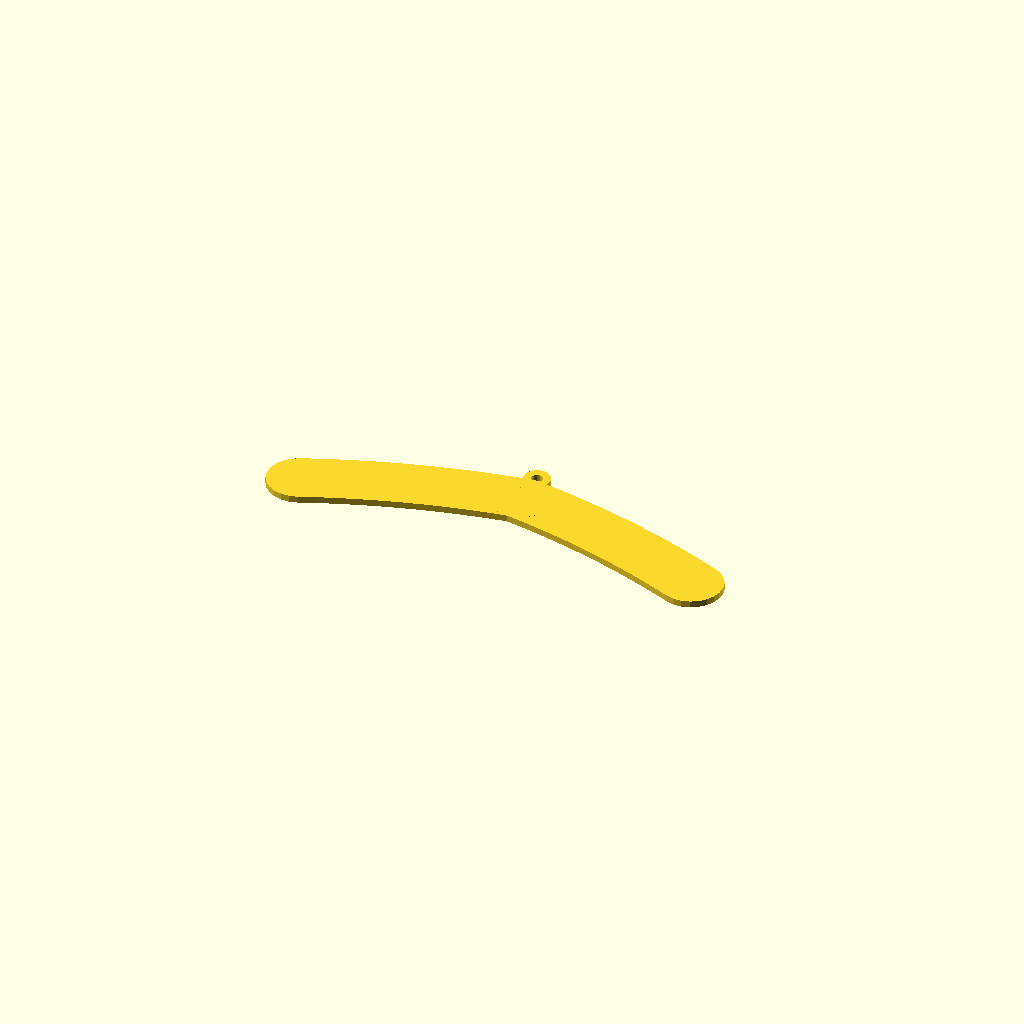
Cell 1: the model at its default parameters.
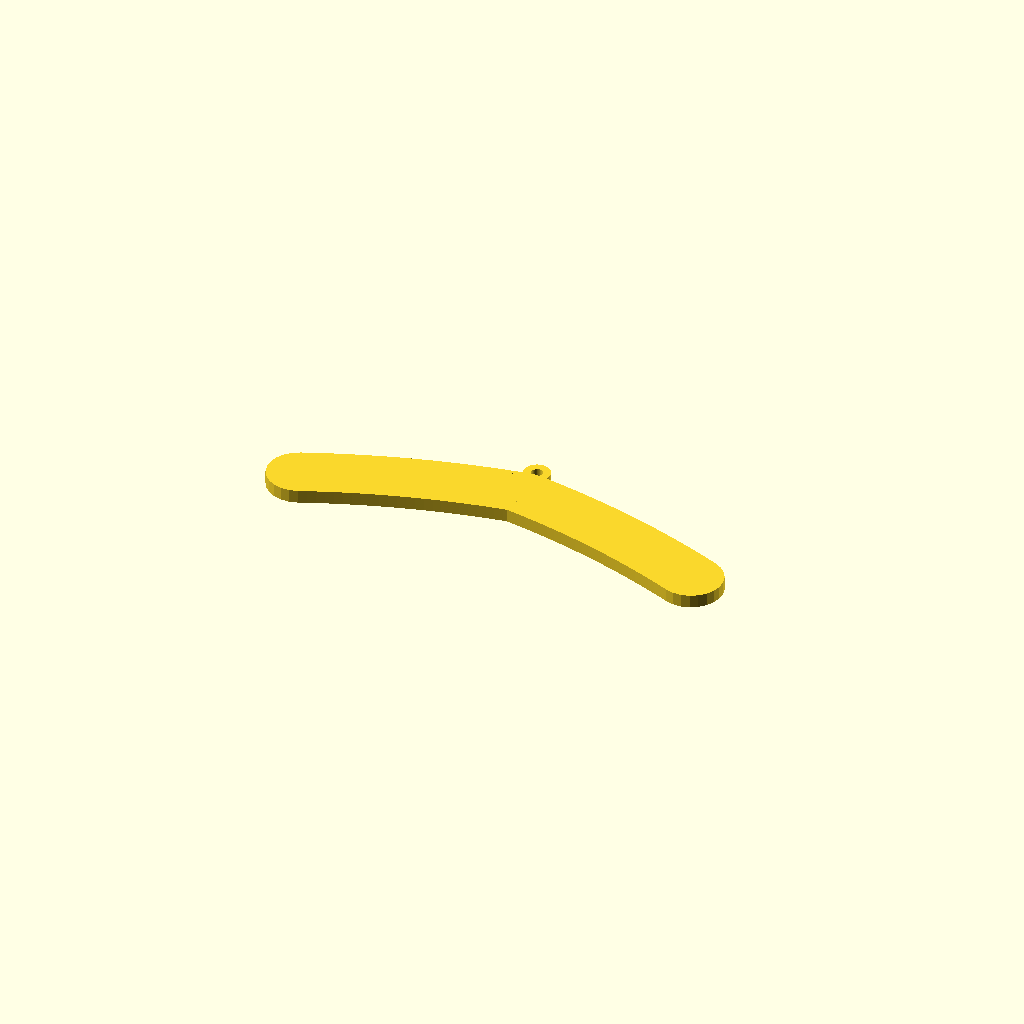
Cell 2: the same model with depth = 12.
All cells are drawn from one camera (rotation 55°, 0°, 25°, orthographic, colour scheme Cornfield), so only the parameter changes between them.
Source of the model, research/hanger-print/experiments/cad/rack_w22.scad:
// hanger-print: rack w22 w=22 cm slope=15.92 deg bow=0.59 cm r=2.86 cm depth=6.0 mm
// Print flat (layers parallel to the page). Generated by hanger_print.mesh.scad; do not edit by hand.
depth = 6.0;
union() {
  linear_extrude(height = depth) polygon([[4.563, 28.234], [12.634, 26.929], [20.825, 25.519], [28.994, 24.028], [37.141, 22.455], [45.265, 20.801], [53.366, 19.064], [61.445, 17.246], [69.500, 15.345], [77.533, 13.363], [85.543, 11.300], [93.529, 9.154], [101.493, 6.927], [109.433, 4.618], [117.349, 2.227], [125.243, -0.245], [133.112, -2.799], [140.958, -5.435], [148.780, -8.152], [156.579, -10.950], [164.353, -13.830], [172.104, -16.791], [179.830, -19.834], [187.532, -22.958], [195.077, -26.108], [201.532, -29.859], [206.797, -35.153], [210.512, -41.629], [212.425, -48.846], [212.404, -56.312], [210.451, -63.518], [206.700, -69.974], [201.406, -75.238], [194.930, -78.953], [187.713, -80.866], [180.247, -80.845], [173.041, -78.893], [165.764, -75.854], [158.600, -72.949], [151.416, -70.119], [144.210, -67.366], [136.983, -64.689], [129.736, -62.088], [122.467, -59.563], [115.177, -57.114], [107.866, -54.742], [100.533, -52.445], [93.179, -50.224], [85.803, -48.079], [78.406, -46.010], [70.987, -44.017], [63.546, -42.100], [56.083, -40.259], [48.598, -38.493], [41.091, -36.803], [33.562, -35.189], [26.010, -33.651], [18.436, -32.189], [10.840, -30.802], [3.221, -29.491], [-4.563, -28.234]]);
  linear_extrude(height = depth) polygon([[4.563, -28.234], [-3.221, -29.491], [-10.840, -30.802], [-18.436, -32.189], [-26.010, -33.651], [-33.562, -35.189], [-41.091, -36.803], [-48.598, -38.493], [-56.083, -40.259], [-63.546, -42.100], [-70.987, -44.017], [-78.406, -46.010], [-85.803, -48.079], [-93.179, -50.224], [-100.533, -52.445], [-107.866, -54.742], [-115.177, -57.114], [-122.467, -59.563], [-129.736, -62.088], [-136.983, -64.689], [-144.210, -67.366], [-151.416, -70.119], [-158.600, -72.949], [-165.764, -75.854], [-173.041, -78.893], [-180.247, -80.845], [-187.713, -80.866], [-194.930, -78.953], [-201.406, -75.238], [-206.700, -69.974], [-210.451, -63.518], [-212.404, -56.312], [-212.425, -48.846], [-210.512, -41.629], [-206.797, -35.153], [-201.532, -29.859], [-195.077, -26.108], [-187.532, -22.958], [-179.830, -19.834], [-172.104, -16.791], [-164.353, -13.830], [-156.579, -10.950], [-148.780, -8.152], [-140.958, -5.435], [-133.112, -2.799], [-125.243, -0.245], [-117.349, 2.227], [-109.433, 4.618], [-101.493, 6.927], [-93.529, 9.154], [-85.543, 11.300], [-77.533, 13.363], [-69.500, 15.345], [-61.445, 17.246], [-53.366, 19.064], [-45.265, 20.801], [-37.141, 22.455], [-28.994, 24.028], [-20.825, 25.519], [-12.634, 26.929], [-4.563, 28.234]]);
  linear_extrude(height = depth) polygon([[28.600, 0.000], [28.355, 3.733], [27.625, 7.402], [26.423, 10.945], [24.768, 14.300], [22.690, 17.411], [20.223, 20.223], [17.411, 22.690], [14.300, 24.768], [10.945, 26.423], [7.402, 27.625], [3.733, 28.355], [0.000, 28.600], [-3.733, 28.355], [-7.402, 27.625], [-10.945, 26.423], [-14.300, 24.768], [-17.411, 22.690], [-20.223, 20.223], [-22.690, 17.411], [-24.768, 14.300], [-26.423, 10.945], [-27.625, 7.402], [-28.355, 3.733], [-28.600, 0.000], [-28.355, -3.733], [-27.625, -7.402], [-26.423, -10.945], [-24.768, -14.300], [-22.690, -17.411], [-20.223, -20.223], [-17.411, -22.690], [-14.300, -24.768], [-10.945, -26.423], [-7.402, -27.625], [-3.733, -28.355], [-0.000, -28.600], [3.733, -28.355], [7.402, -27.625], [10.945, -26.423], [14.300, -24.768], [17.411, -22.690], [20.223, -20.223], [22.690, -17.411], [24.768, -14.300], [26.423, -10.945], [27.625, -7.402], [28.355, -3.733]]);
  linear_extrude(height = depth) polygon([[-7.000, 0.000], [7.000, 0.000], [7.000, 27.000], [-7.000, 27.000]]);
  linear_extrude(height = depth) difference() { polygon([[12.000, 32.000], [11.897, 33.566], [11.591, 35.106], [11.087, 36.592], [10.392, 38.000], [9.520, 39.305], [8.485, 40.485], [7.305, 41.520], [6.000, 42.392], [4.592, 43.087], [3.106, 43.591], [1.566, 43.897], [0.000, 44.000], [-1.566, 43.897], [-3.106, 43.591], [-4.592, 43.087], [-6.000, 42.392], [-7.305, 41.520], [-8.485, 40.485], [-9.520, 39.305], [-10.392, 38.000], [-11.087, 36.592], [-11.591, 35.106], [-11.897, 33.566], [-12.000, 32.000], [-11.897, 30.434], [-11.591, 28.894], [-11.087, 27.408], [-10.392, 26.000], [-9.520, 24.695], [-8.485, 23.515], [-7.305, 22.480], [-6.000, 21.608], [-4.592, 20.913], [-3.106, 20.409], [-1.566, 20.103], [-0.000, 20.000], [1.566, 20.103], [3.106, 20.409], [4.592, 20.913], [6.000, 21.608], [7.305, 22.480], [8.485, 23.515], [9.520, 24.695], [10.392, 26.000], [11.087, 27.408], [11.591, 28.894], [11.897, 30.434]]); polygon([[5.000, 32.000], [4.957, 32.653], [4.830, 33.294], [4.619, 33.913], [4.330, 34.500], [3.967, 35.044], [3.536, 35.536], [3.044, 35.967], [2.500, 36.330], [1.913, 36.619], [1.294, 36.830], [0.653, 36.957], [0.000, 37.000], [-0.653, 36.957], [-1.294, 36.830], [-1.913, 36.619], [-2.500, 36.330], [-3.044, 35.967], [-3.536, 35.536], [-3.967, 35.044], [-4.330, 34.500], [-4.619, 33.913], [-4.830, 33.294], [-4.957, 32.653], [-5.000, 32.000], [-4.957, 31.347], [-4.830, 30.706], [-4.619, 30.087], [-4.330, 29.500], [-3.967, 28.956], [-3.536, 28.464], [-3.044, 28.033], [-2.500, 27.670], [-1.913, 27.381], [-1.294, 27.170], [-0.653, 27.043], [-0.000, 27.000], [0.653, 27.043], [1.294, 27.170], [1.913, 27.381], [2.500, 27.670], [3.044, 28.033], [3.536, 28.464], [3.967, 28.956], [4.330, 29.500], [4.619, 30.087], [4.830, 30.706], [4.957, 31.347]]); }
}
Customizer parameters (derived from the source; name, type, default, range or options):
depth: number, default 6
